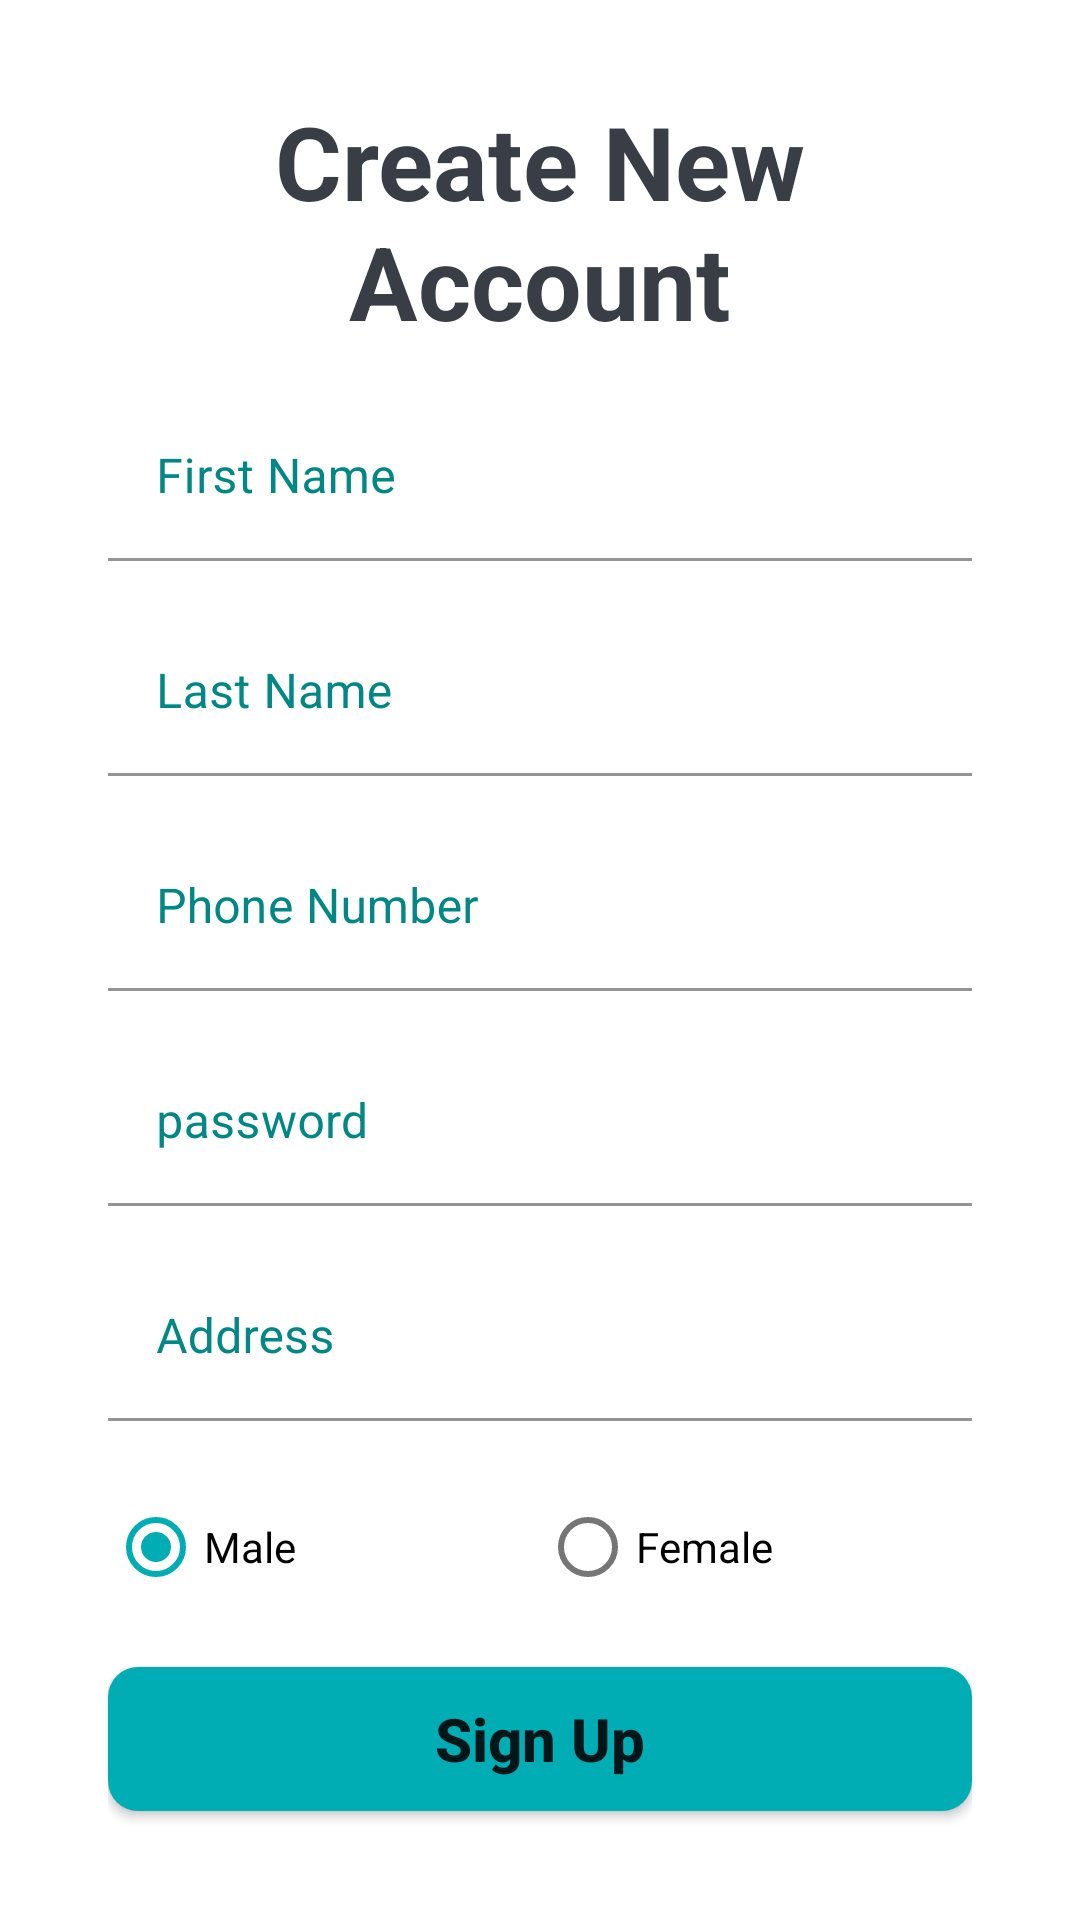

Produce the Android XML layout that renders to this screen, including the resource entries it uses.
<!-- AndroidManifest.xml: application theme Theme.Dates -->
<!-- res/layout/activity_register.xml -->
<?xml version="1.0" encoding="utf-8"?>
<androidx.coordinatorlayout.widget.CoordinatorLayout xmlns:android="http://schemas.android.com/apk/res/android"
    xmlns:app="http://schemas.android.com/apk/res-auto"
    xmlns:tools="http://schemas.android.com/tools"
    android:layout_width="match_parent"
    android:layout_height="match_parent"
    android:background="@color/white"
    android:orientation="vertical"
    android:paddingVertical="15dp"
    tools:context=".Activities.Auth.RegisterActivity">

    <androidx.core.widget.NestedScrollView
        android:layout_width="match_parent"
        android:layout_height="match_parent">

        <LinearLayout
            android:layout_width="match_parent"
            android:layout_height="wrap_content"
            android:orientation="vertical"
            android:layout_marginTop="@dimen/margin_16dp"
            android:paddingHorizontal="36dp">

            <TextView
                android:layout_width="match_parent"
                android:layout_height="wrap_content"
                android:layout_marginBottom="15dp"
                android:gravity="center"
                android:text="@string/create_account"
                android:textColor="@color/title"
                android:textSize="34sp"
                android:textStyle="bold" />


            <com.google.android.material.textfield.TextInputLayout
                android:layout_width="match_parent"
                android:layout_height="wrap_content"
                android:textColorHint="@color/teal_700"
                android:layout_marginBottom="16dp">

                <com.google.android.material.textfield.TextInputEditText
                    android:id="@+id/editFirstName"
                    android:layout_width="match_parent"
                    android:textColor="@color/black"
                    android:layout_height="wrap_content"
                    android:background="@drawable/shape_black_stroke"
                    android:hint="@string/first_name"
                    app:counterMaxLength="12" />
            </com.google.android.material.textfield.TextInputLayout>

            <com.google.android.material.textfield.TextInputLayout
                android:layout_width="match_parent"
                android:layout_height="wrap_content"
                android:textColorHint="@color/teal_700"

                android:layout_marginBottom="16dp">

                <com.google.android.material.textfield.TextInputEditText
                    android:id="@+id/editLastName"
                    android:layout_width="match_parent"
                    android:layout_height="wrap_content"
                    android:textColor="@color/black"

                    android:background="@drawable/shape_black_stroke"
                    android:hint="@string/last_name"
                    app:counterMaxLength="20" />
            </com.google.android.material.textfield.TextInputLayout>


            <com.google.android.material.textfield.TextInputLayout
                android:layout_width="match_parent"
                android:layout_height="wrap_content"
                android:textColorHint="@color/teal_700"

                android:layout_marginBottom="16dp">

                <com.google.android.material.textfield.TextInputEditText
                    android:id="@+id/editPhoneNumber"
                    android:layout_width="match_parent"
                    android:layout_height="wrap_content"
                    android:textColor="@color/black"

                    android:background="@drawable/shape_black_stroke"
                    android:hint="@string/phone_number"
                    android:inputType="number" />
            </com.google.android.material.textfield.TextInputLayout>


            <com.google.android.material.textfield.TextInputLayout
                android:layout_width="match_parent"
                android:layout_height="wrap_content"
                android:textColorHint="@color/teal_700"

                android:layout_marginBottom="16dp">

                <com.google.android.material.textfield.TextInputEditText
                    android:id="@+id/editPassword"
                    android:layout_width="match_parent"
                    android:layout_height="wrap_content"
                    android:textColor="@color/black"

                    android:background="@drawable/shape_black_stroke"
                    android:hint="@string/password"
                    android:inputType="textPassword" />
            </com.google.android.material.textfield.TextInputLayout>

            <com.google.android.material.textfield.TextInputLayout
                android:layout_width="match_parent"
                android:layout_height="wrap_content"
                android:textColorHint="@color/teal_700"

                android:layout_marginBottom="18dp">

                <com.google.android.material.textfield.TextInputEditText
                    android:id="@+id/editAddress"
                    android:layout_width="match_parent"
                    android:layout_height="wrap_content"
                    android:textColor="@color/black"

                    android:background="@drawable/shape_black_stroke"
                    android:hint="@string/address" />
            </com.google.android.material.textfield.TextInputLayout>


            <com.google.android.material.textfield.TextInputLayout
                android:layout_width="match_parent"
                android:layout_height="wrap_content"
                android:layout_marginBottom="16dp"
                android:visibility="gone">

                <com.google.android.material.textfield.TextInputEditText
                    android:id="@+id/editGender"
                    android:layout_width="match_parent"
                    android:layout_height="wrap_content"
                    android:background="@drawable/shape_black_stroke"
                    android:hint="@string/gender" />
            </com.google.android.material.textfield.TextInputLayout>

            <RadioGroup
                android:id="@+id/radioGroup"
                android:layout_width="match_parent"
                android:layout_height="wrap_content"
                android:layout_marginBottom="16dp"

                android:orientation="horizontal">

                <com.google.android.material.radiobutton.MaterialRadioButton
                    android:id="@+id/radioMale"
                    android:layout_width="match_parent"
                    android:layout_height="wrap_content"
                    android:layout_weight="1"
                    android:checked="true"
                    android:textColor="@color/black"
                    android:text="@string/male" />

                <com.google.android.material.radiobutton.MaterialRadioButton
                    android:id="@+id/radioFemale"
                    android:layout_width="match_parent"
                    android:layout_height="wrap_content"
                    android:layout_weight="1"
                    android:textColor="@color/black"

                    android:text="@string/female" />

            </RadioGroup>


            <Button
                android:id="@+id/btnSignUp"
                android:layout_width="match_parent"
                android:layout_height="wrap_content"
                android:layout_marginBottom="26dp"
                android:background="@drawable/shape_main_btn"
                android:text="@string/sign_up"
                android:textAllCaps="false"
                android:textSize="@dimen/txt_20sp"
                android:textStyle="bold" />
        </LinearLayout>

    </androidx.core.widget.NestedScrollView>


</androidx.coordinatorlayout.widget.CoordinatorLayout>
<!-- resources referenced by this layout -->
<resources>
  <color name="black">#000000</color>
  <color name="teal_700">#018786</color>
  <color name="title">#393E46</color>
  <color name="white">#FFFFFF</color>
  <dimen name="margin_16dp">16dp</dimen>
  <dimen name="txt_20sp">20sp</dimen>
  <!-- drawable shape_black_stroke (drawable) -->
  <?xml version="1.0" encoding="utf-8"?>
  <shape xmlns:android="http://schemas.android.com/apk/res/android">
  
      <corners android:radius="@dimen/corner_10dp"></corners>
      <solid android:color="@color/white"></solid>
  </shape>
  <!-- drawable shape_main_btn (drawable) -->
  <?xml version="1.0" encoding="utf-8"?>
  <shape xmlns:android="http://schemas.android.com/apk/res/android">
      <corners android:radius="@dimen/corner_10dp"></corners>
      <solid android:color="@color/accent"></solid>
  
  </shape>
  <string name="address">Address</string>
  <string name="create_account">Create New Account</string>
  <string name="female">Female</string>
  <string name="first_name">First Name</string>
  <string name="gender">gender</string>
  <string name="last_name">Last Name</string>
  <string name="male">Male</string>
  <string name="password">password</string>
  <string name="phone_number">Phone Number</string>
  <string name="sign_up">Sign Up</string>
  <style name="Theme.Dates" parent="Theme.MaterialComponents.DayNight.NoActionBar">
          
          <item name="colorPrimary">@color/accent</item>
          <item name="colorPrimaryVariant">@color/primary</item>
          <item name="colorOnPrimary">@color/white</item>
          
          <item name="colorSecondary">@color/accent</item>
          <item name="colorSecondaryVariant">@color/accent</item>
          <item name="colorOnSecondary">@color/white</item>
          
          <item name="android:statusBarColor" tools:targetApi="l">?attr/colorPrimaryVariant</item>
          
  
          <item name="android:windowActionBar">false</item>
  
      </style>
  <dimen name="corner_10dp">10dp</dimen>
  <color name="accent">#00ADB5</color>
  <color name="primary">#393E46</color>
</resources>
